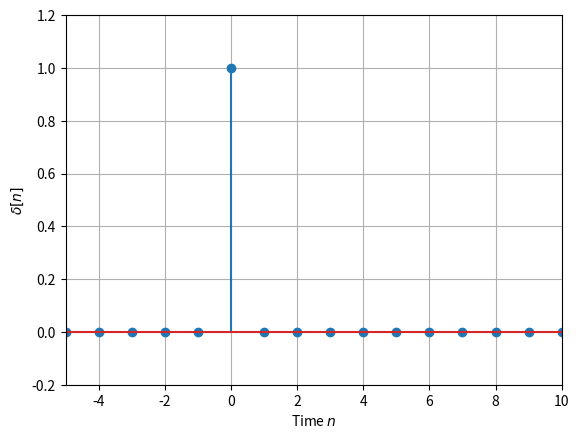
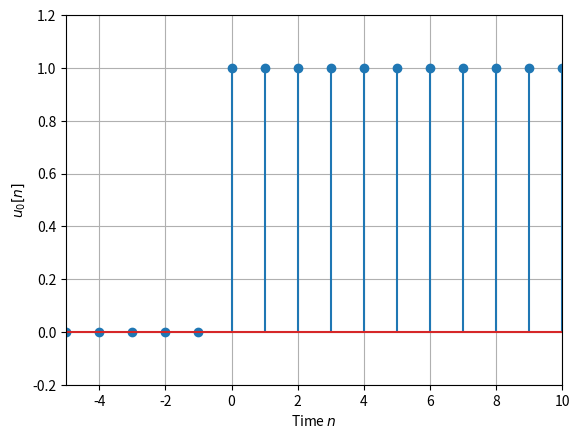
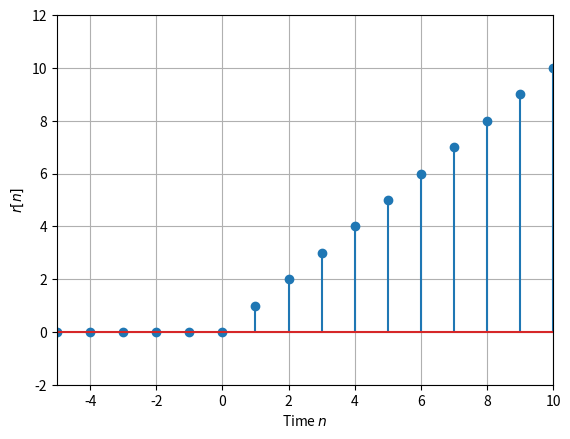
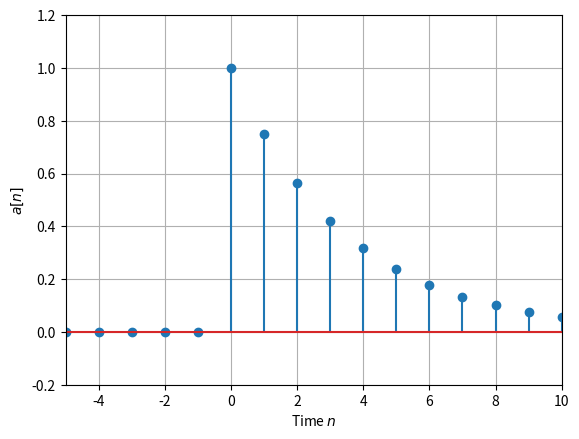

Write Python code to recreate these figures, in order.
import numpy as np
import matplotlib.pyplot as plt

nbegin = -5; nend = 10
n = np.array([-5, -4, -3, -2, -1, 0, 1, 2, 3, 4, 5, 6, 7, 8, 9, 10])   # 時刻の範囲

# 単位インパルス
delta = np.array([0, 0, 0, 0, 0, 1, 0, 0, 0, 0, 0, 0, 0, 0, 0, 0])     # n=0で1
fig1 = plt.figure()
ax1 = fig1.add_subplot(1, 1, 1)
ax1.stem(n, delta)                                                     # 単位インパルス関数を図示
ax1.set_xlim(nbegin, nend); ax1.set_ylim(-0.2, 1.2); ax1.grid()
ax1.set_xlabel('Time $n$'); ax1.set_ylabel('$\delta[n]$')

# 単位ステップ
unitstep = np.array([0, 0, 0, 0, 0, 1, 1, 1, 1, 1, 1, 1, 1, 1, 1, 1])  # n>=0で1
fig2 = plt.figure()
ax2 = fig2.add_subplot(1, 1, 1)
ax2.stem(n, unitstep)                                                  # 単位ステップ関数を図示
ax2.set_xlim(nbegin, nend); ax2.set_ylim(-0.2, 1.2); ax2.grid()
ax2.set_xlabel('Time $n$'); ax2.set_ylabel('$u_0[n]$')

# ランプ関数
ramp = n * unitstep                                                    # 時刻n>=0でランプの値
fig3 = plt.figure()
ax3 = fig3.add_subplot(1, 1, 1)
ax3.stem(n, ramp)                                                      # ランプ関数を図示
ax3.set_xlim(nbegin, nend); ax3.set_ylim(-2, 12); ax3.grid()
ax3.set_xlabel('Time $n$'); ax3.set_ylabel('$r[n]$')

# 指数関数 **でべき乗
alpha = 0.75
a = (alpha**n) * unitstep                                              # 時刻n>=0で指数関数
fig4 = plt.figure()
ax4 = fig4.add_subplot(1, 1, 1)
ax4.stem(n, a)                                                         # 指数関数を図示
ax4.set_xlim(nbegin, nend); ax4.set_ylim(-0.2, 1.2); ax4.grid()
ax4.set_xlabel('Time $n$'); ax4.set_ylabel('$a[n]$')
